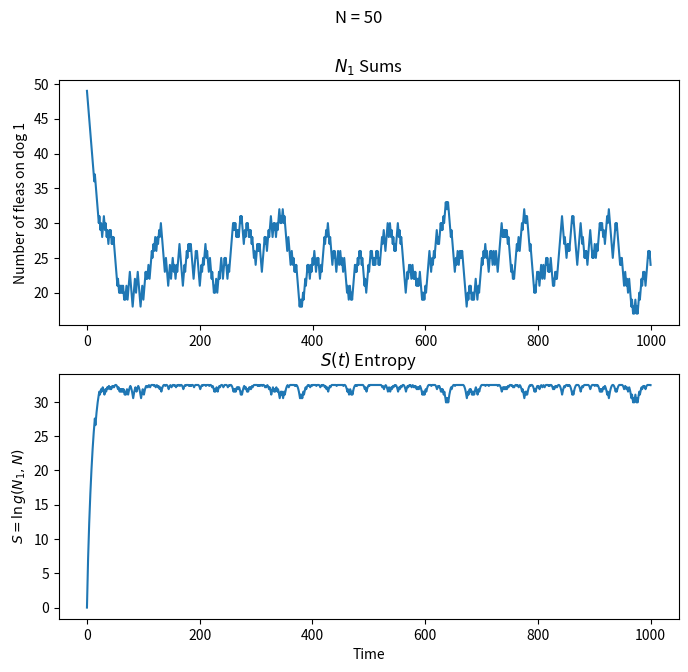
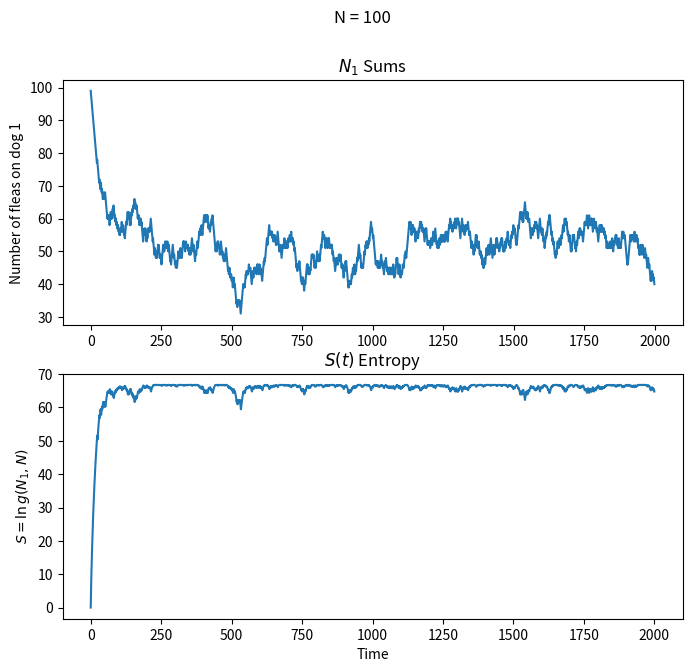
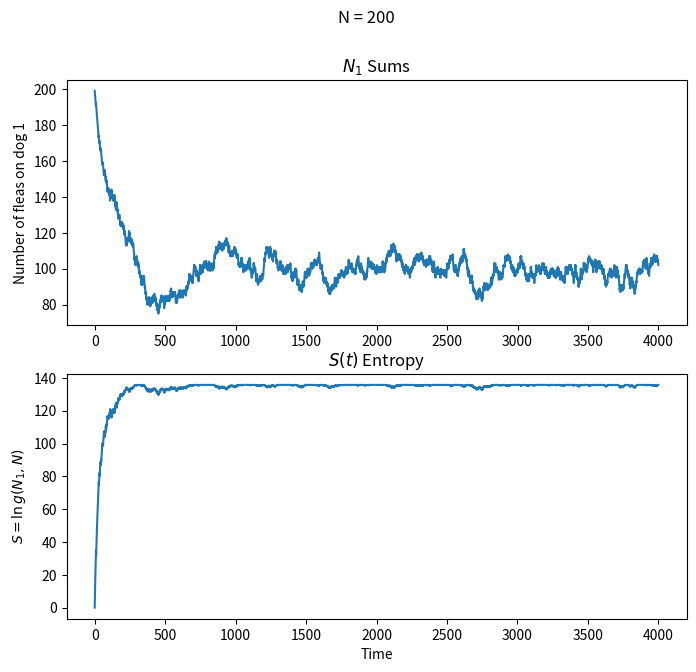
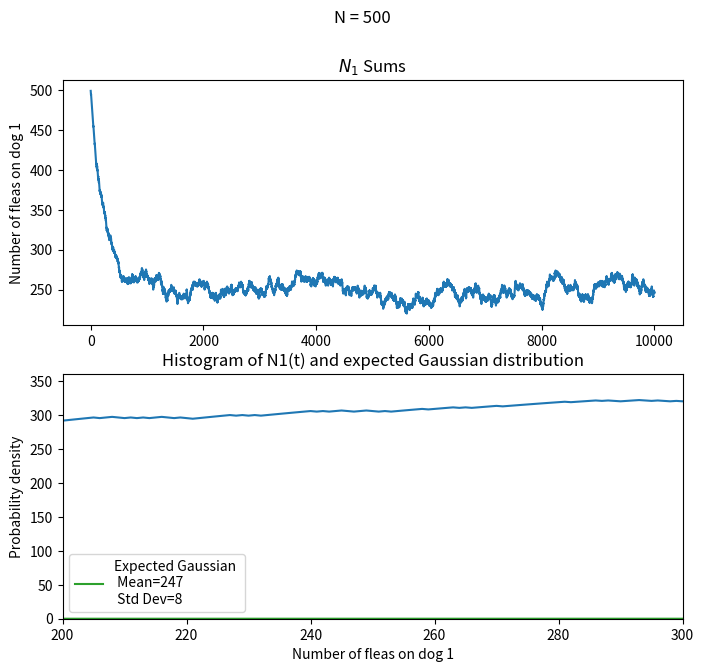

Here is the Python script that generated these plots, in order:
import numpy as np
from matplotlib import pyplot as plt
import random
from scipy.special import comb
from scipy.stats import norm


def hop_flea(x):

    N = len(x)
    i = random.randint(0, N-1)  # pick a random flea
    x[i] = 1 - x[i]            # hop the flea from dog 1 to dog 2
    return x

N = [50, 100, 200, 500]
for N in N:   
    x = [1]*N  # initial configuration (all on first dog)
    T=20*N
    N1 = np.ones(T)
    Sarray = np.array([np.log(comb(N, N))])
    for t in range(0, T):
        x = hop_flea(x)
        N1[t] = np.sum(x)
        Sarray = np.append(Sarray, np.log(comb(N, N1[t])))
    
    fig1, ax = plt.subplots(2, 1, dpi = 100, figsize = (8, 7))
    
    ax[0].plot(range(T), N1)
    ax[0].set_title('$N_1$ Sums')
    ax[1].set_xlabel('Time')
    ax[0].set_ylabel('Number of fleas on dog 1')
    
    ax[1].plot(range(T+1), Sarray)
    ax[1].set_title('$S(t)$ Entropy')
    ax[1].set_ylabel('$S=\ln g(N_1, N)$')   
    fig1.suptitle(f'N = {N}')
    

N = 500  # number of fleas
x = [1]*N  # initial configuration (all on first dog)
T=10000
N1 = np.ones(T)

for t in range(0, T):
    x = hop_flea(x)
    N1[t] = np.sum(x)

N1_last_half = N1[T//2:]

# calculate the mean and standard deviation of N1
mu = np.mean(N1_last_half)
sigma = np.std(N1_last_half)

dist = norm(mu, sigma)

x = np.linspace(0, N, 1000)
pdf = dist.pdf(x)

# plot the histogram and the normal distribution PDF
plt.hist(N1_last_half, bins=range(N+1), density=True)
plt.plot(x, pdf, label=f'Expected Gaussian \n Mean={mu:.0f} \n Std Dev={sigma:.0f}')

plt.xlabel('Number of fleas on dog 1')
plt.ylabel('Probability density')
plt.xlim(200,300)
plt.title('Histogram of N1(t) and expected Gaussian distribution')
plt.legend()
plt.show()
